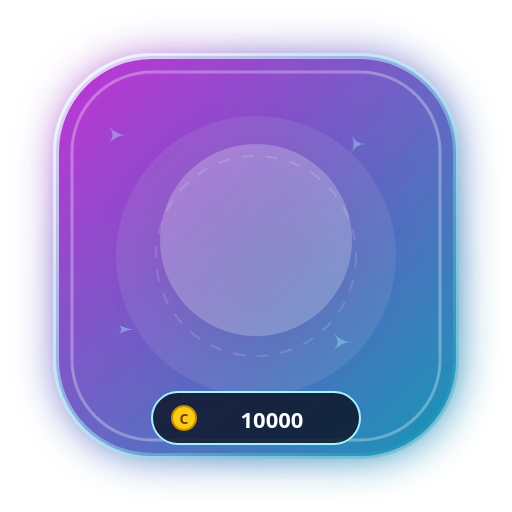
t = 0.00 s
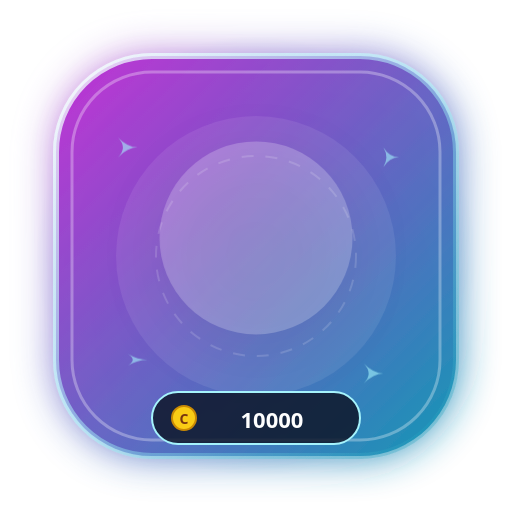
t = 0.40 s
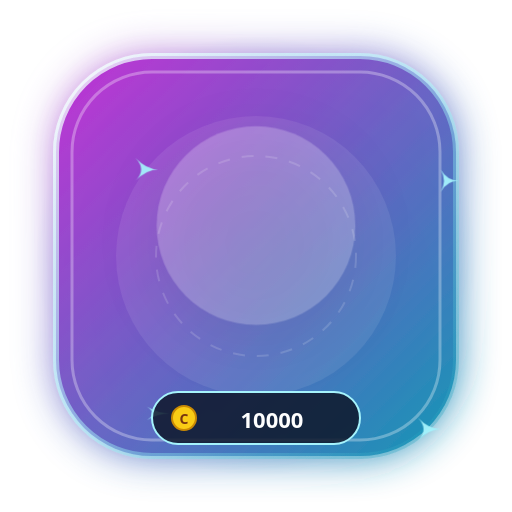
t = 1.20 s
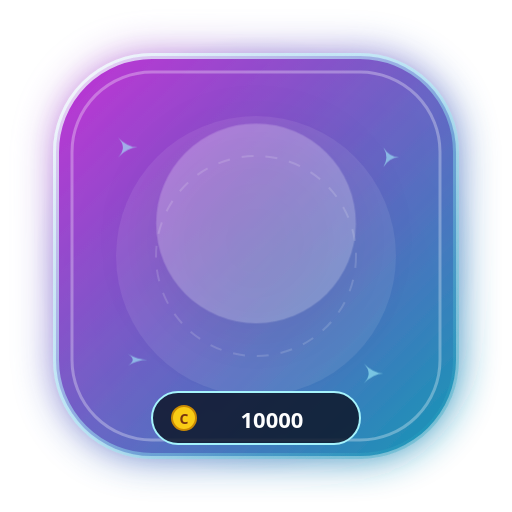
t = 1.60 s
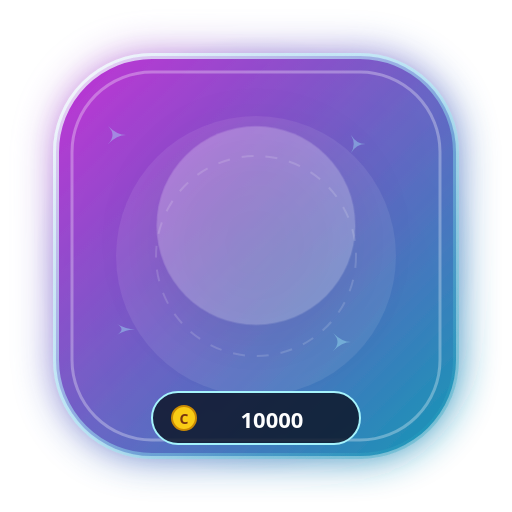
t = 2.00 s
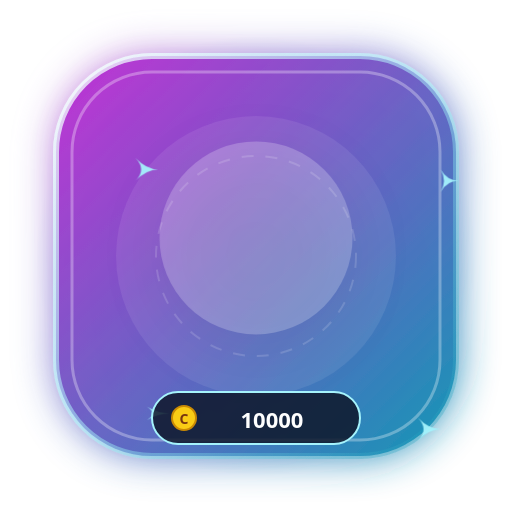
t = 2.80 s

The animated SVG that drew these frames (rendered in a browser with its animation timeline set to each time). Animation: 4 CSS @keyframes rules; one cycle of 3.20 s, repeats indefinitely.

<svg xmlns="http://www.w3.org/2000/svg" viewBox="0 0 256 256" width="256" height="256" fill="none">
  <defs>
    <linearGradient id="g_genesis_crystal_heart_bg" x1="0%" y1="0%" x2="100%" y2="100%">
      <stop offset="0%" stop-color="#c026d3" />
      <stop offset="100%" stop-color="#0891b2" />
    </linearGradient>
    <radialGradient id="g_genesis_crystal_heart_halo" cx="50%" cy="50%" r="50%">
      <stop offset="0%" stop-color="#a5f3fc" stop-opacity="0.65" />
      <stop offset="60%" stop-color="#c026d3" stop-opacity="0.25" />
      <stop offset="100%" stop-color="#0891b2" stop-opacity="0" />
    </radialGradient>
    <linearGradient id="g_genesis_crystal_heart_border" x1="0%" y1="0%" x2="100%" y2="100%">
      <stop offset="0%" stop-color="#ffffff" stop-opacity="0.8" />
      <stop offset="50%" stop-color="#a5f3fc" stop-opacity="0.5" />
      <stop offset="100%" stop-color="#0891b2" stop-opacity="0.3" />
    </linearGradient>
    <filter id="glow_genesis_crystal_heart" x="-30%" y="-30%" width="160%" height="160%">
      <feGaussianBlur stdDeviation="10" result="blur" />
      <feComposite in="SourceGraphic" in2="blur" operator="over" />
    </filter>
  </defs>
  
        <style>
          @keyframes floatAnim {
            0%, 100% { transform: translateY(0px) scale(1); }
            50% { transform: translateY(-8px) scale(1.04); }
          }
          @keyframes pulseGlow {
            0%, 100% { filter: drop-shadow(0 0 12px rgba(255,255,255,0.45)); opacity: 0.95; }
            50% { filter: drop-shadow(0 0 24px rgba(255,215,0,0.8)); opacity: 1; }
          }
          @keyframes spinSlow {
            0% { transform: rotate(0deg); }
            100% { transform: rotate(360deg); }
          }
          @keyframes shimmer {
            0% { opacity: 0.4; transform: scale(0.9); }
            50% { opacity: 1; transform: scale(1.15); }
            100% { opacity: 0.4; transform: scale(0.9); }
          }
          .anim-content { animation: floatAnim 3.2s ease-in-out infinite; transform-origin: center; }
          .anim-glow { animation: pulseGlow 2.5s ease-in-out infinite; }
          .anim-star { animation: shimmer 2s ease-in-out infinite; }
        </style>
        
  
  <!-- Outer Ambient Radial Aura -->
  <circle cx="128" cy="128" r="110" fill="url(#g_genesis_crystal_heart_halo)" />

  <!-- Shield Base Card (Rounded Hexagon / Rounded Rect) -->
  <rect x="28" y="28" width="200" height="200" rx="48" fill="url(#g_genesis_crystal_heart_bg)" stroke="url(#g_genesis_crystal_heart_border)" stroke-width="3" filter="url(#glow_genesis_crystal_heart)" opacity="0.95" />

  <!-- Inner Shimmer Layer -->
  <rect x="36" y="36" width="184" height="184" rx="40" fill="none" stroke="#ffffff" stroke-width="1.5" stroke-opacity="0.3" />
  
  <!-- Decorative Background Elements -->
  <circle cx="128" cy="128" r="70" fill="#ffffff" fill-opacity="0.08" />
  <circle cx="128" cy="128" r="50" fill="none" stroke="#ffffff" stroke-opacity="0.15" stroke-dasharray="6 6" />

  <!-- Floating Sparkles -->
  <g class="anim-star" fill="#a5f3fc">
    <path d="M 60 70 Q 65 75 70 75 Q 65 75 60 80 Q 65 75 60 70 Z" />
    <path d="M 195 75 Q 198 80 203 80 Q 198 80 195 85 Q 198 80 195 75 Z" />
    <path d="M 185 185 Q 190 190 195 190 Q 190 190 185 195 Q 190 190 185 185 Z" />
    <path d="M 65 180 Q 70 183 75 183 Q 70 183 65 186 Q 70 183 65 180 Z" />
  </g>

  <!-- Central Visual Glyph / Art -->
  <g class="anim-content" id="artwork">
    <circle cx="128" cy="120" r="48" fill="#ffffff" fill-opacity="0.22" filter="drop-shadow(0 8px 16px rgba(0,0,0,0.3))" />
    <text x="128" y="142" font-family="'Apple Color Emoji', 'Segoe UI Emoji', 'Noto Color Emoji', sans-serif" font-size="58" text-anchor="middle" filter="drop-shadow(0 4px 8px rgba(0,0,0,0.4))">
      💎
    </text>
  </g>

  <!-- Bottom Coin Value Pill -->
  <g id="price-tag">
    <rect x="76" y="196" width="104" height="26" rx="13" fill="#0f172a" fill-opacity="0.85" stroke="#a5f3fc" stroke-width="1" />
    <circle cx="92" cy="209" r="6" fill="#facc15" stroke="#ca8a04" stroke-width="1" />
    <text x="92" y="212" font-family="system-ui, sans-serif" font-size="7" font-weight="900" fill="#78350f" text-anchor="middle">C</text>
    <text x="136" y="214" font-family="system-ui, -apple-system, sans-serif" font-size="11" font-weight="800" fill="#ffffff" text-anchor="middle">
      10000
    </text>
  </g>
</svg>
